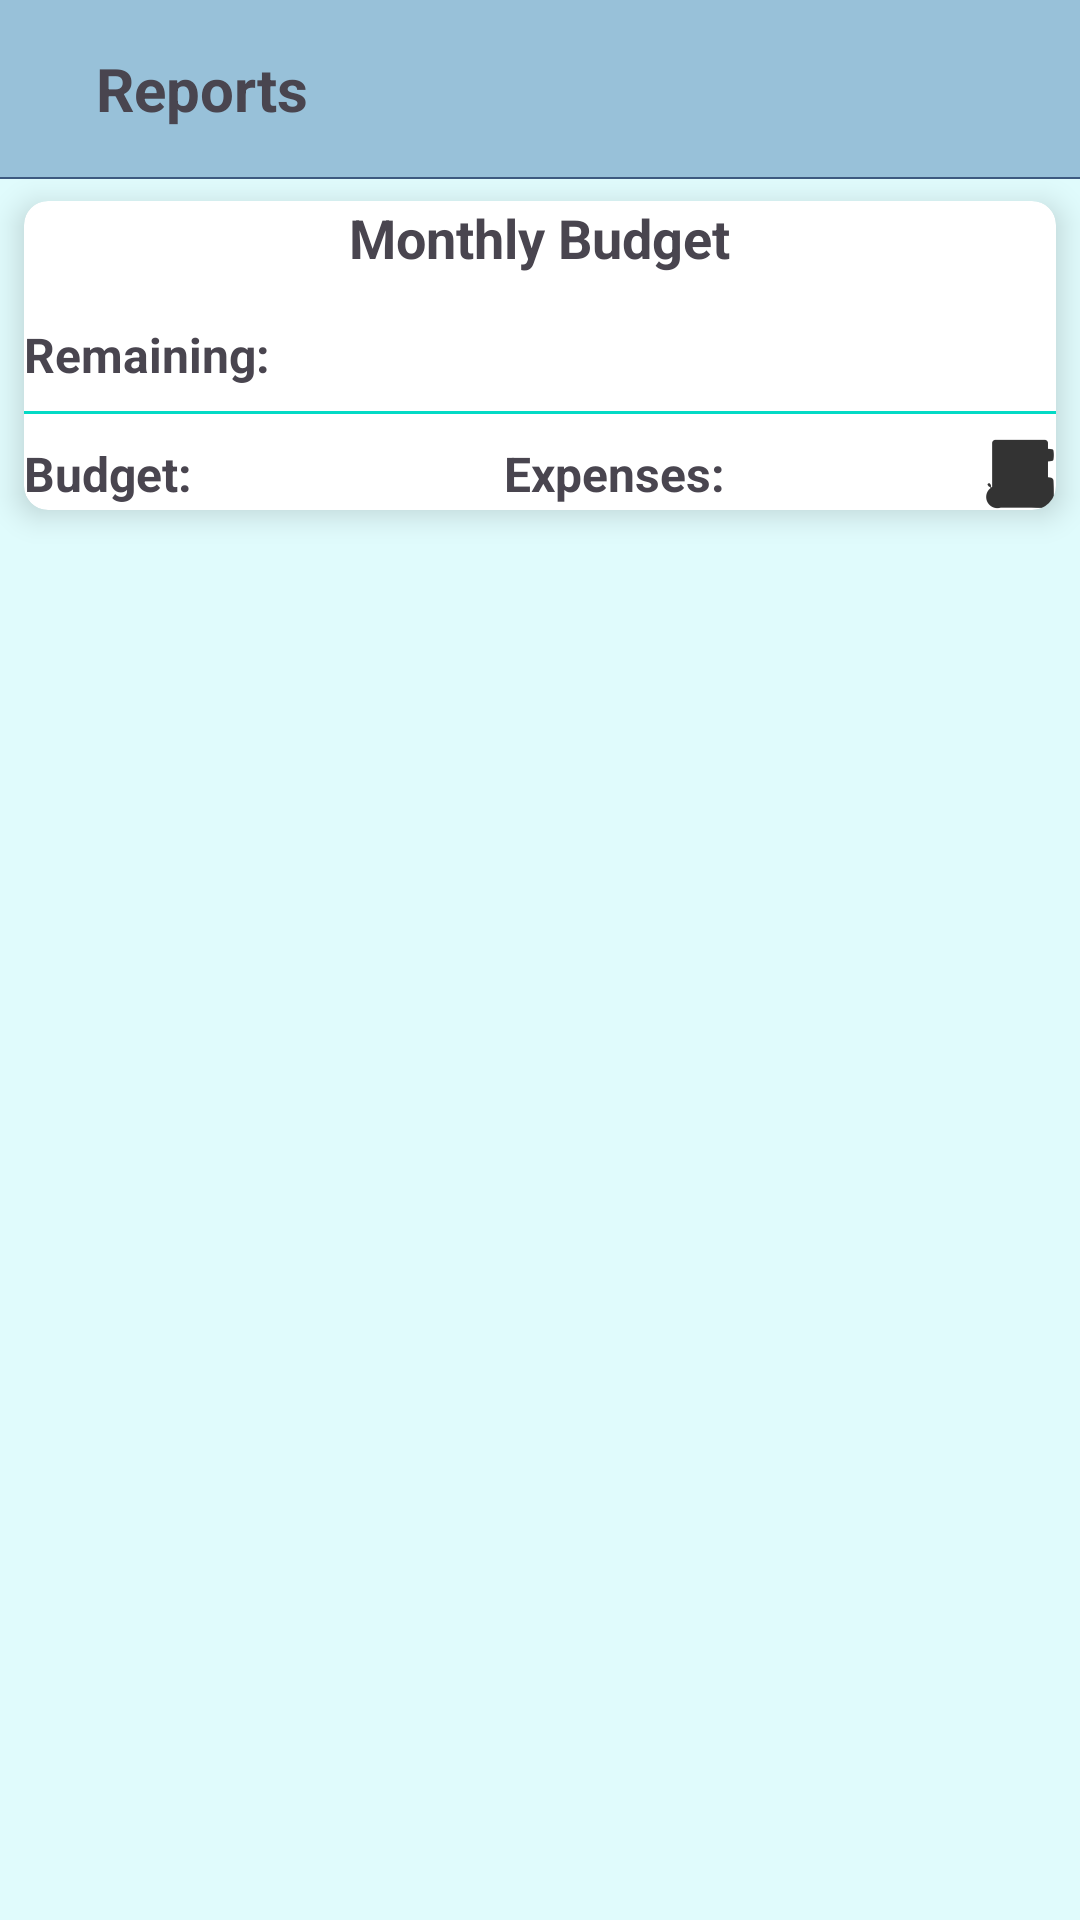

This screen was rendered from an Android layout file. Write that file and the resources it references.
<!-- AndroidManifest.xml: application theme Theme.ExpenseTracker -->
<!-- res/layout/activity_reports.xml -->
<RelativeLayout xmlns:android="http://schemas.android.com/apk/res/android"
    xmlns:app="http://schemas.android.com/apk/res-auto"
    xmlns:tools="http://schemas.android.com/tools"
    android:layout_width="match_parent"
    android:layout_height="match_parent"
    tools:context=".ReportsActivity">

    
    <LinearLayout
        android:id="@+id/toolbar"
        android:layout_width="match_parent"
        android:layout_height="wrap_content"
        android:background="?attr/colorSecondary"
        android:orientation="horizontal"
        android:padding="16dp"
        android:gravity="center_vertical">

        <ImageView
            android:id="@+id/back_button"
            android:layout_width="wrap_content"
            android:layout_height="wrap_content"
            android:src="@drawable/baseline_arrow_back_24"
            android:contentDescription="@string/back"
            app:tint="?attr/colorPrimary" />

        <TextView
            android:layout_width="0dp"
            android:layout_height="wrap_content"
            android:layout_marginStart="16dp"
            android:layout_weight="1"
            android:text="@string/reports"
            android:textStyle="bold"
            android:textSize="20sp" />
    </LinearLayout>

    
    <View
        android:layout_width="match_parent"
        android:layout_height="0.5dp"
        android:layout_below="@id/toolbar"
        android:background="?attr/colorPrimary" />

    
    <androidx.cardview.widget.CardView
        android:id="@+id/monthly_budget_card"
        android:layout_width="match_parent"
        android:layout_height="wrap_content"
        android:layout_below="@id/toolbar"
        android:layout_margin="8dp"
        android:padding="16dp"
        app:cardCornerRadius="8dp"
        app:cardElevation="6dp">

        <LinearLayout
            android:layout_width="match_parent"
            android:layout_height="wrap_content"
            android:orientation="vertical">

            <TextView
                android:layout_width="wrap_content"
                android:layout_height="wrap_content"
                android:text="Monthly Budget"
                android:textStyle="bold"
                android:textSize="18sp"
                android:layout_gravity="center"/>

            <TextView
                android:layout_width="wrap_content"
                android:layout_height="wrap_content"
                android:text="Remaining:"
                android:layout_marginTop="16dp"
                android:textStyle="bold"
                android:textSize="16sp"/>

            <View
                android:layout_width="match_parent"
                android:layout_height="1dp"
                android:background="@color/colorPrimaryDark"
                android:layout_marginVertical="8dp"/>

            <LinearLayout
                android:layout_width="match_parent"
                android:layout_height="wrap_content"
                android:orientation="horizontal"
                android:gravity="center">

                <TextView
                    android:layout_width="0dp"
                    android:layout_height="wrap_content"
                    android:layout_weight="1"
                    android:text="Budget:"
                    android:textStyle="bold"
                    android:textSize="16sp"/>
                <TextView
                    android:layout_width="0dp"
                    android:layout_height="wrap_content"
                    android:layout_weight="1"
                    android:text="Expenses:"
                    android:textStyle="bold"
                    android:textSize="16sp"/>

                <ImageView
                    android:layout_width="wrap_content"
                    android:layout_height="wrap_content"
                    android:layout_gravity="center"
                    android:src="@drawable/budget_icon" />
            </LinearLayout>
        </LinearLayout>
    </androidx.cardview.widget.CardView>
</RelativeLayout>
<!-- resources referenced by this layout -->
<resources>
  <color name="colorPrimaryDark">#03DAC5</color>
  <!-- drawable budget_icon: png bitmap (drawable-hdpi, 385 bytes) -->
  <string name="back">Back</string>
  <string name="reports">Reports</string>
  <style name="Theme.ExpenseTracker" parent="Base.Theme.ExpenseTracker" />
  <style name="Base.Theme.ExpenseTracker" parent="Theme.Material3.Light.NoActionBar">
          <item name="colorPrimary">@color/colorPrimaryLight</item>
          <item name="colorPrimaryVariant">@color/colorPrimaryVariant</item>
          <item name="colorOnPrimary">@color/colorOnPrimaryLight</item>
          <item name="colorSecondary">@color/colorSecondary</item>
          <item name="colorOnSecondary">@color/colorOnSecondary</item>
          <item name="android:statusBarColor">@color/colorSecondary</item>
          <item name="android:windowLightStatusBar">true</item>
          <item name="android:windowBackground">@color/backgroundLight</item>
          <item name="android:colorBackground">@color/backgroundLight</item>
          <item name="colorSurface">@color/surface</item>
          <item name="colorError">@color/error</item>
          <item name="colorOnError">@color/onError</item>
          <item name="android:textColorPrimary">@color/textPrimaryLight</item>
          <item name="android:textColorSecondary">@color/textSecondaryLight</item>
      </style>
  <color name="colorPrimaryLight">#3D5A80</color>
  <color name="colorPrimaryVariant">#3700B3</color>
  <color name="colorOnPrimaryLight">#FFFFFF</color>
  <color name="colorSecondary">#98C1D9</color>
  <color name="colorOnSecondary">#006FD7</color>
  <color name="backgroundLight">#E0FBFC</color>
  <color name="surface">#FFFFFF</color>
  <color name="error">#B00020</color>
  <color name="onError">#FFFFFF</color>
  <color name="textPrimaryLight">#FF000000</color>
  <color name="textSecondaryLight">#666666</color>
</resources>
